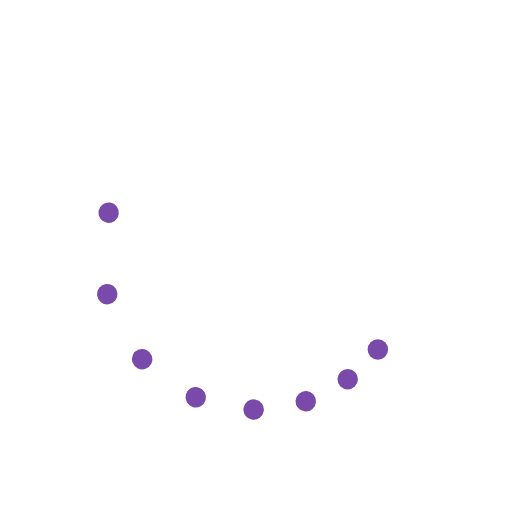
t = 0.00 s
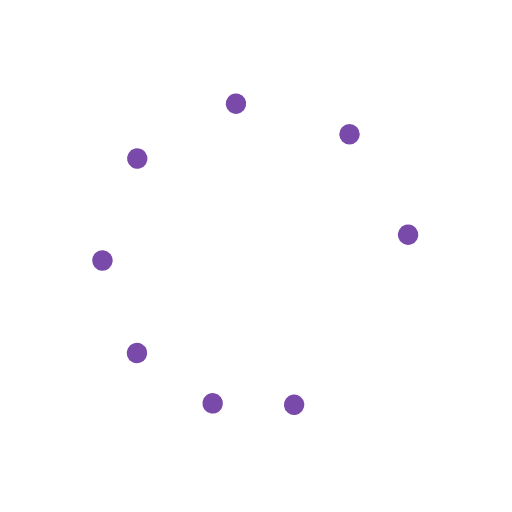
t = 0.38 s
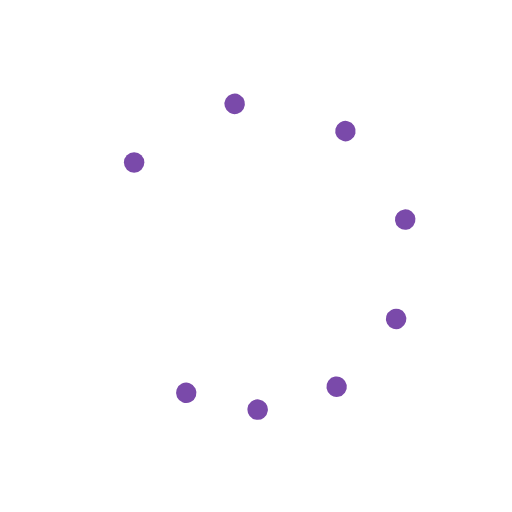
t = 0.75 s
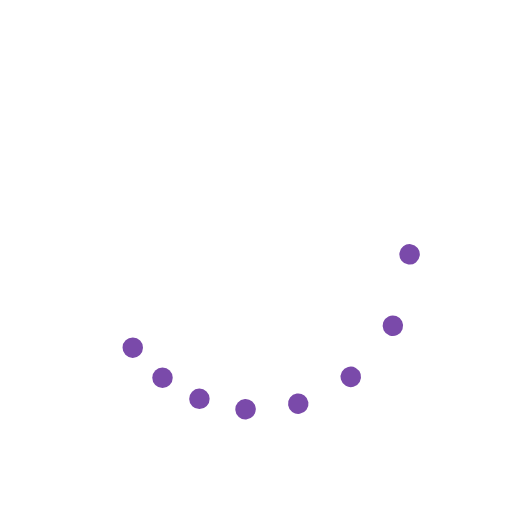
t = 1.13 s

The animated SVG that drew these frames (rendered in a browser with its animation timeline set to each time). Animation: 9 SMIL elements (animateTransform=9); one cycle of 1.50 s, repeats indefinitely.

<svg class="lds-microsoft" width="200px" height="200px" xmlns="http://www.w3.org/2000/svg" xmlns:xlink="http://www.w3.org/1999/xlink" viewBox="0 0 100 100" preserveAspectRatio="xMidYMid" style="background: rgba(0, 0, 0, 0) none repeat scroll 0% 0%;"><g><circle cx="73.801" cy="68.263" fill="#7a4aaa" r="2">
  <animateTransform attributeName="transform" type="rotate" calcMode="spline" values="0 50 50;360 50 50" times="0;1" keySplines="0.5 0 0.5 1" repeatCount="indefinite" dur="1.5s" begin="0s"/>
</circle><circle cx="68.263" cy="73.801" fill="#7a4aaa" r="2">
  <animateTransform attributeName="transform" type="rotate" calcMode="spline" values="0 50 50;360 50 50" times="0;1" keySplines="0.5 0 0.5 1" repeatCount="indefinite" dur="1.5s" begin="-0.062s"/>
</circle><circle cx="61.481" cy="77.716" fill="#7a4aaa" r="2">
  <animateTransform attributeName="transform" type="rotate" calcMode="spline" values="0 50 50;360 50 50" times="0;1" keySplines="0.5 0 0.5 1" repeatCount="indefinite" dur="1.5s" begin="-0.125s"/>
</circle><circle cx="53.916" cy="79.743" fill="#7a4aaa" r="2">
  <animateTransform attributeName="transform" type="rotate" calcMode="spline" values="0 50 50;360 50 50" times="0;1" keySplines="0.5 0 0.5 1" repeatCount="indefinite" dur="1.5s" begin="-0.187s"/>
</circle><circle cx="46.084" cy="79.743" fill="#7a4aaa" r="2">
  <animateTransform attributeName="transform" type="rotate" calcMode="spline" values="0 50 50;360 50 50" times="0;1" keySplines="0.5 0 0.5 1" repeatCount="indefinite" dur="1.5s" begin="-0.25s"/>
</circle><circle cx="38.519" cy="77.716" fill="#7a4aaa" r="2">
  <animateTransform attributeName="transform" type="rotate" calcMode="spline" values="0 50 50;360 50 50" times="0;1" keySplines="0.5 0 0.5 1" repeatCount="indefinite" dur="1.5s" begin="-0.312s"/>
</circle><circle cx="31.737" cy="73.801" fill="#7a4aaa" r="2">
  <animateTransform attributeName="transform" type="rotate" calcMode="spline" values="0 50 50;360 50 50" times="0;1" keySplines="0.5 0 0.5 1" repeatCount="indefinite" dur="1.5s" begin="-0.375s"/>
</circle><circle cx="26.199" cy="68.263" fill="#7a4aaa" r="2">
  <animateTransform attributeName="transform" type="rotate" calcMode="spline" values="0 50 50;360 50 50" times="0;1" keySplines="0.5 0 0.5 1" repeatCount="indefinite" dur="1.5s" begin="-0.437s"/>
</circle><animateTransform attributeName="transform" type="rotate" calcMode="spline" values="0 50 50;0 50 50" times="0;1" keySplines="0.5 0 0.5 1" repeatCount="indefinite" dur="1.5s"/></g></svg>
